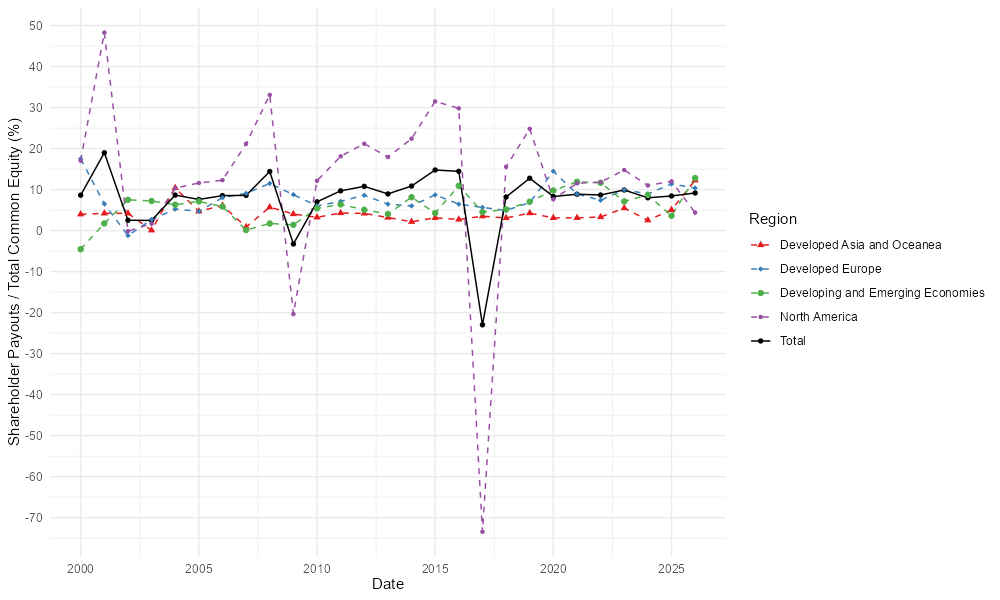

The data file committed next to this chart (first rows):
, Date, a, Region
1, 2000-01-01, 8.631, Total
2, 2001-01-01, 18.98, Total
3, 2002-01-01, 2.522, Total
4, 2003-01-01, 2.481, Total
5, 2004-01-01, 8.661, Total
6, 2005-01-01, 7.59, Total
7, 2006-01-01, 8.524, Total
8, 2007-01-01, 8.594, Total
9, 2008-01-01, 14.4, Total
10, 2009-01-01, -3.269, Total
11, 2010-01-01, 7.015, Total
12, 2011-01-01, 9.693, Total
13, 2012-01-01, 10.79, Total
14, 2013-01-01, 8.942, Total
15, 2014-01-01, 10.87, Total
16, 2015-01-01, 14.77, Total
17, 2016-01-01, 14.45, Total
18, 2017-01-01, -22.98, Total
19, 2018-01-01, 8.196, Total
20, 2019-01-01, 12.77, Total
21, 2020-01-01, 8.313, Total
22, 2021-01-01, 8.868, Total
23, 2022-01-01, 8.682, Total
24, 2023-01-01, 9.901, Total
25, 2024-01-01, 7.993, Total
26, 2025-01-01, 8.436, Total
27, 2026-01-01, 9.173, Total
28, 2000-01-01, 3.977, Developed Asia and Oceanea
29, 2001-01-01, 4.21, Developed Asia and Oceanea
30, 2002-01-01, 4.204, Developed Asia and Oceanea
31, 2003-01-01, 0.07585, Developed Asia and Oceanea
32, 2004-01-01, 10.41, Developed Asia and Oceanea
33, 2005-01-01, 4.704, Developed Asia and Oceanea
34, 2006-01-01, 6.113, Developed Asia and Oceanea
35, 2007-01-01, 0.8676, Developed Asia and Oceanea
36, 2008-01-01, 5.717, Developed Asia and Oceanea
37, 2009-01-01, 4.041, Developed Asia and Oceanea
38, 2010-01-01, 3.238, Developed Asia and Oceanea
39, 2011-01-01, 4.283, Developed Asia and Oceanea
40, 2012-01-01, 4.192, Developed Asia and Oceanea
41, 2013-01-01, 3.183, Developed Asia and Oceanea
42, 2014-01-01, 2.149, Developed Asia and Oceanea
43, 2015-01-01, 3.119, Developed Asia and Oceanea
44, 2016-01-01, 2.708, Developed Asia and Oceanea
45, 2017-01-01, 3.513, Developed Asia and Oceanea
46, 2018-01-01, 3.071, Developed Asia and Oceanea
47, 2019-01-01, 4.262, Developed Asia and Oceanea
48, 2020-01-01, 3.096, Developed Asia and Oceanea
49, 2021-01-01, 3.105, Developed Asia and Oceanea
50, 2022-01-01, 3.31, Developed Asia and Oceanea
51, 2023-01-01, 5.491, Developed Asia and Oceanea
52, 2024-01-01, 2.526, Developed Asia and Oceanea
53, 2025-01-01, 5.054, Developed Asia and Oceanea
54, 2026-01-01, 12.28, Developed Asia and Oceanea
55, 2000-01-01, 17.5, Developed Europe
56, 2001-01-01, 6.521, Developed Europe
57, 2002-01-01, -1.21, Developed Europe
58, 2003-01-01, 2.671, Developed Europe
59, 2004-01-01, 5.235, Developed Europe
60, 2005-01-01, 4.698, Developed Europe
... 75 more rows
